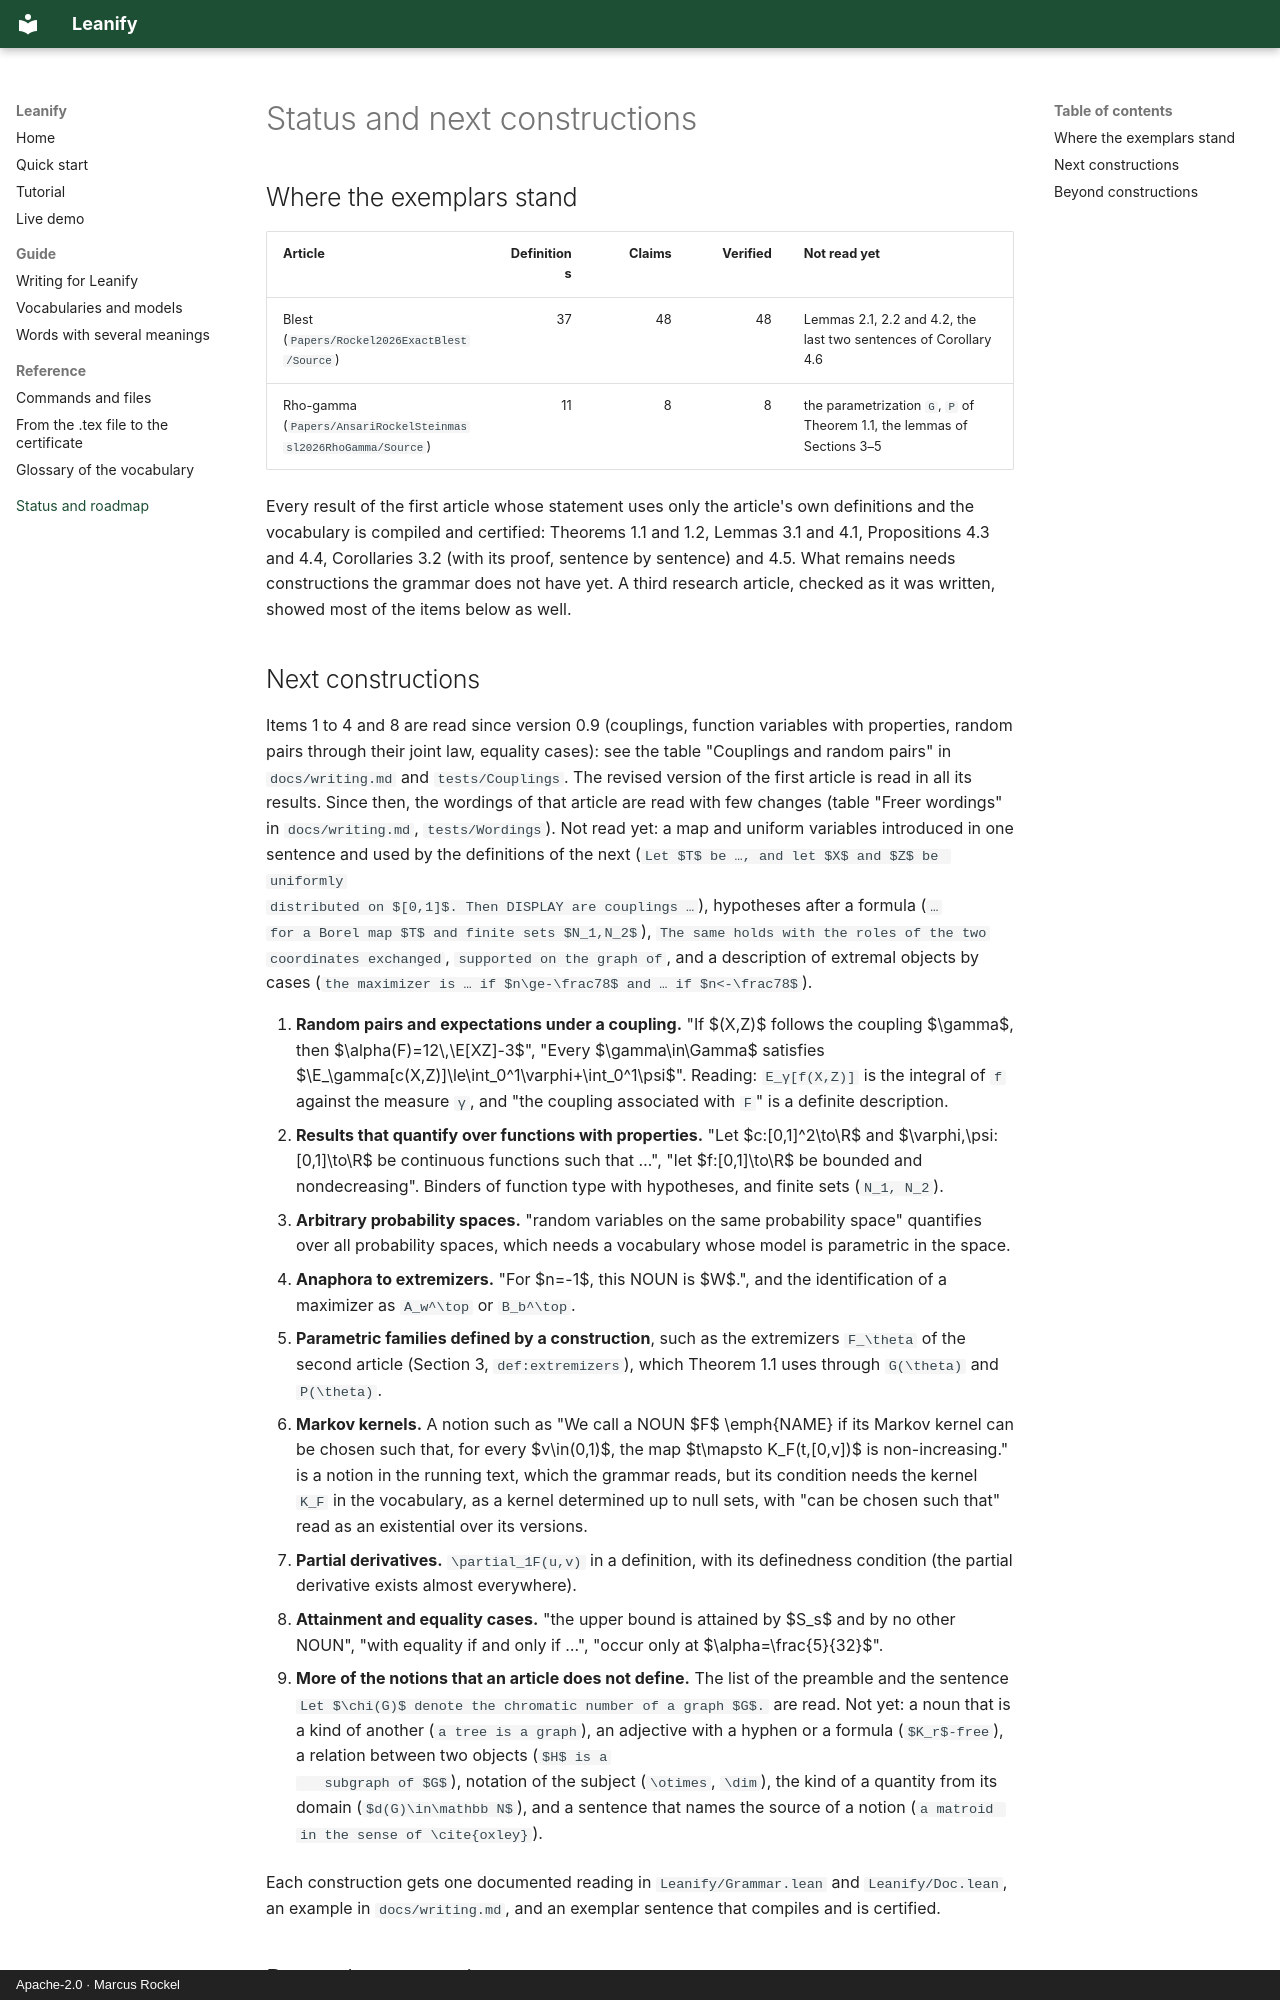

repository: Corrram/leanify · page: roadmap/index.html · generator: mkdocs · copyright: Apache-2.0 · Marcus Rockel

# Status and next constructions

## Where the exemplars stand

| Article | Definitions | Claims | Verified | Not read yet |
| --- | ---: | ---: | ---: | --- |
| Blest (`Papers/Rockel2026ExactBlest/Source`) | 37 | 48 | 48 | Lemmas 2.1, 2.2 and 4.2, the last two sentences of Corollary 4.6 |
| Rho-gamma (`Papers/AnsariRockelSteinmassl2026RhoGamma/Source`) | 11 | 8 | 8 | the parametrization `G`, `P` of Theorem 1.1, the lemmas of Sections 3–5 |

Every result of the first article whose statement uses only the article's own
definitions and the vocabulary is compiled and certified: Theorems 1.1 and 1.2,
Lemmas 3.1 and 4.1, Propositions 4.3 and 4.4, Corollaries 3.2 (with its proof,
sentence by sentence) and 4.5. What remains needs constructions the grammar does
not have yet. A third research article, checked as it was written, showed most
of the items below as well.

## Next constructions

Items 1 to 4 and 8 are read since version 0.9 (couplings, function variables with
properties, random pairs through their joint law, equality cases): see the table
"Couplings and random pairs" in `docs/writing.md` and `tests/Couplings`. The revised
version of the first article is read in all its results. Since then, the wordings of
that article are read with few changes (table "Freer wordings" in `docs/writing.md`,
`tests/Wordings`). Not read yet: a map and uniform variables introduced in one sentence and
used by the definitions of the next (`Let $T$ be …, and let $X$ and $Z$ be uniformly
distributed on $[0,1]$. Then DISPLAY are couplings …`), hypotheses after a formula (`…
for a Borel map $T$ and finite sets $N_1,N_2$`), `The same holds with the roles of the two
coordinates exchanged`, `supported on the graph of`, and a description of extremal objects
by cases (`the maximizer is … if $n\ge-\frac78$ and … if $n<-\frac78$`).

1. **Random pairs and expectations under a coupling.** "If $(X,Z)$ follows the
   coupling $\gamma$, then $\alpha(F)=12\,\E[XZ]-3$", "Every $\gamma\in\Gamma$
   satisfies $\E_\gamma[c(X,Z)]\le\int_0^1\varphi+\int_0^1\psi$". Reading:
   `E_γ[f(X,Z)]` is the integral of `f` against the measure `γ`, and "the
   coupling associated with `F`" is a definite description.
2. **Results that quantify over functions with properties.** "Let
   $c:[0,1]^2\to\R$ and $\varphi,\psi:[0,1]\to\R$ be continuous functions such
   that …", "let $f:[0,1]\to\R$ be bounded and nondecreasing". Binders of
   function type with hypotheses, and finite sets (`N_1, N_2`).
3. **Arbitrary probability spaces.** "random variables on the same probability
   space" quantifies over all probability spaces, which needs a vocabulary whose
   model is parametric in the space.
4. **Anaphora to extremizers.** "For $n=-1$, this NOUN is $W$.", and the
   identification of a maximizer as `A_w^\top` or `B_b^\top`.
5. **Parametric families defined by a construction**, such as the extremizers
   `F_\theta` of the second article (Section 3, `def:extremizers`), which
   Theorem 1.1 uses through `G(\theta)` and `P(\theta)`.
6. **Markov kernels.** A notion such as "We call a NOUN $F$ \emph{NAME} if its
   Markov kernel can be chosen such that, for every $v\in(0,1)$, the map
   $t\mapsto K_F(t,[0,v])$ is non-increasing." is a notion in the running text,
   which the grammar reads, but its condition needs the kernel `K_F` in the
   vocabulary, as a kernel determined up to null sets, with "can be chosen such
   that" read as an existential over its versions.
7. **Partial derivatives.** `\partial_1F(u,v)` in a definition, with its
   definedness condition (the partial derivative exists almost everywhere).
8. **Attainment and equality cases.** "the upper bound is attained by $S_s$ and by
   no other NOUN", "with equality if and only if …", "occur only at
   $\alpha=\frac{5}{32}$".

9. **More of the notions that an article does not define.** The list of the preamble
   and the sentence `Let $\chi(G)$ denote the chromatic number of a graph $G$.` are
   read. Not yet: a noun that is a kind of another (`a tree is a graph`), an adjective
   with a hyphen or a formula (`$K_r$-free`), a relation between two objects (`$H$ is a
   subgraph of $G$`), notation of the subject (`\otimes`, `\dim`), the kind of a
   quantity from its domain (`$d(G)\in\mathbb N$`), and a sentence that names the
   source of a notion (`a matroid in the sense of \cite{oxley}`).

Each construction gets one documented reading in `Leanify/Grammar.lean` and
`Leanify/Doc.lean`, an example in `docs/writing.md`, and an exemplar sentence
that compiles and is certified.
